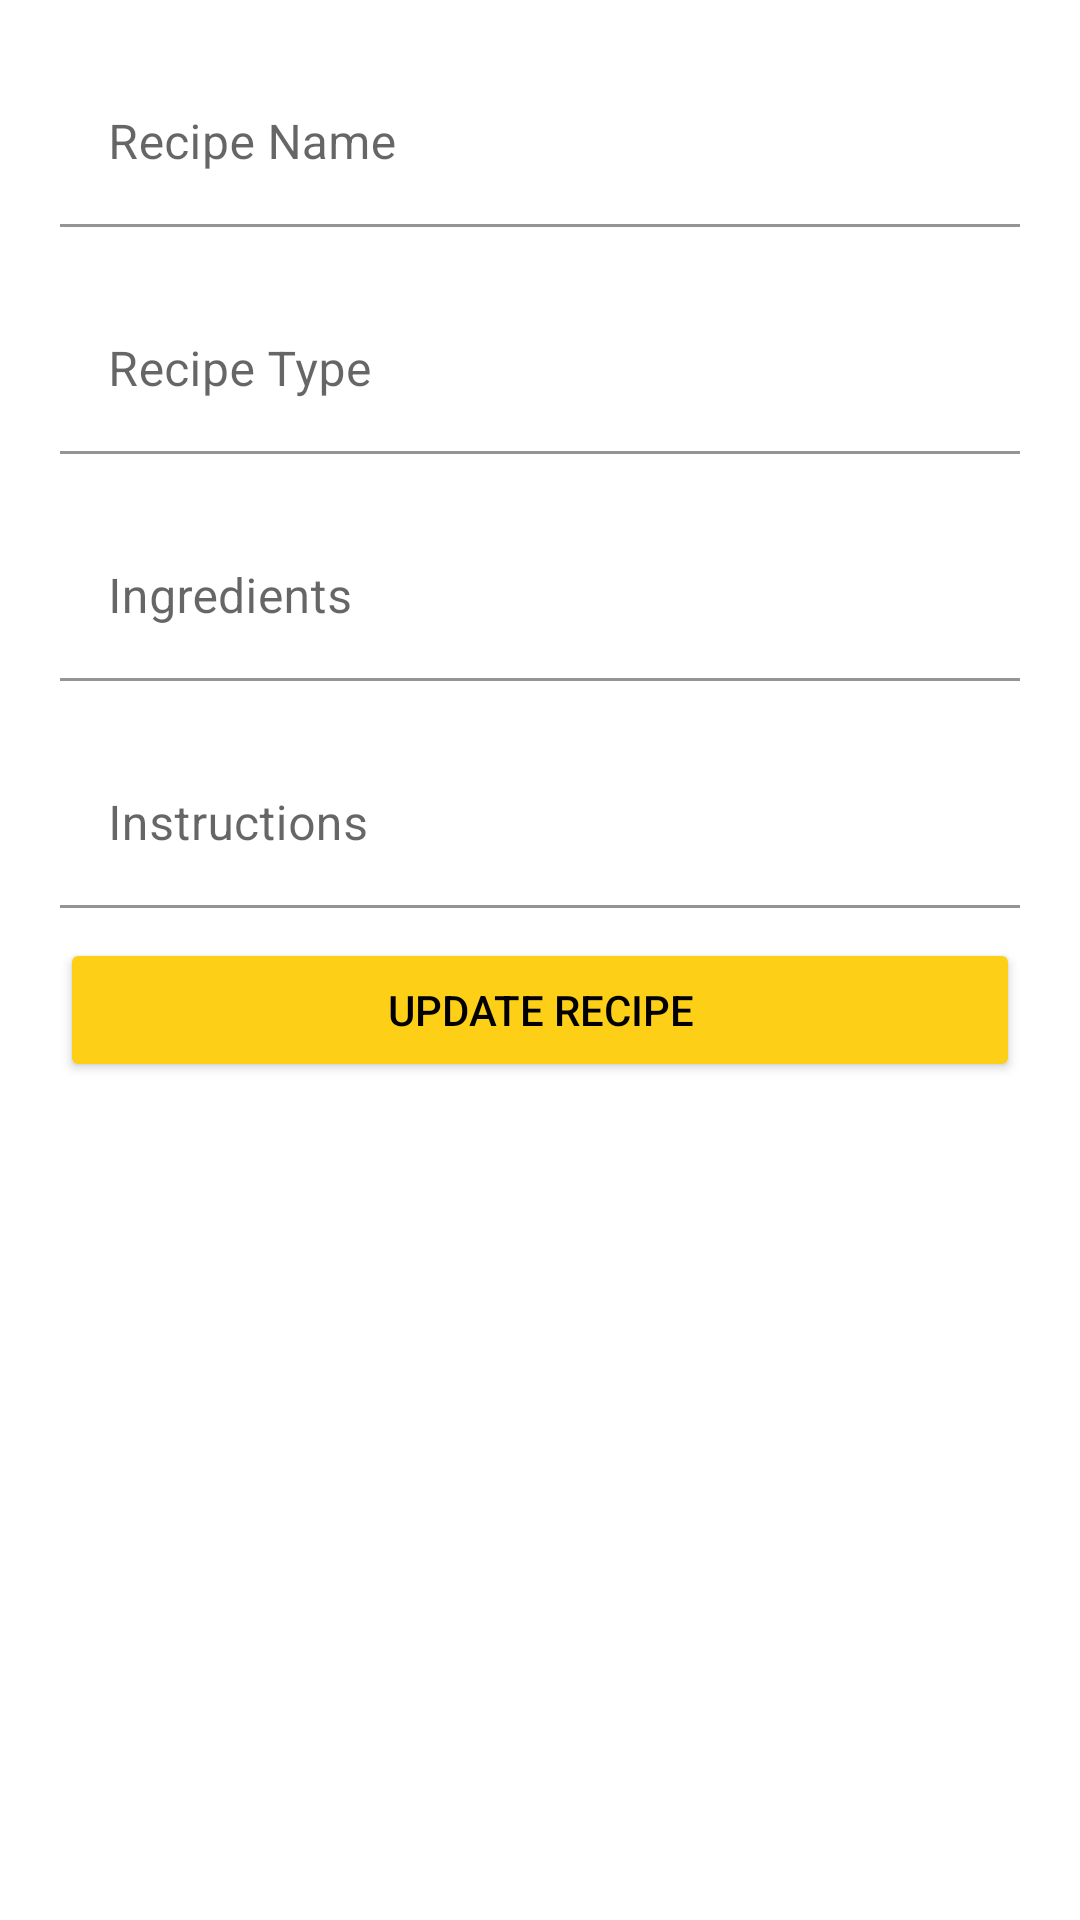

Here is an Android app screen rendered from its layout file. Give the layout XML and the strings, colors and styles it references.
<!-- AndroidManifest.xml: application theme Theme.Fourtituderecipeapp -->
<!-- res/layout/activity_edit_recipe.xml -->
<?xml version="1.0" encoding="utf-8"?>
<ScrollView xmlns:android="http://schemas.android.com/apk/res/android"
    xmlns:app="http://schemas.android.com/apk/res-auto"
    xmlns:tools="http://schemas.android.com/tools"
    android:layout_width="match_parent"
    android:layout_height="match_parent"
    android:layout_marginLeft="20dp"
    android:layout_marginRight="20dp"
    tools:context=".activities.AddRecipe">

    <LinearLayout
        android:layout_width="match_parent"
        android:layout_height="match_parent"
        android:orientation="vertical"
        android:layout_marginLeft="20dp"
        android:layout_marginRight="20dp">

        <ImageView
            android:id="@+id/ivRecipeImage"
            android:layout_width="wrap_content"
            android:layout_height="wrap_content"
            android:adjustViewBounds="true"
            android:src="@drawable/nasi_ayam" />

        <com.google.android.material.textfield.TextInputLayout
            android:layout_width="match_parent"
            android:layout_height="match_parent"
            app:boxBackgroundColor="@android:color/transparent"
            android:background="@android:color/transparent"
            android:layout_marginTop="20dp">

            <com.google.android.material.textfield.TextInputEditText
                android:id="@+id/etName"
                android:layout_width="match_parent"
                android:layout_height="match_parent"
                android:hint="Recipe Name"/>

        </com.google.android.material.textfield.TextInputLayout>


        <com.google.android.material.textfield.TextInputLayout
            android:layout_width="match_parent"
            android:layout_height="match_parent"
            app:boxBackgroundColor="@android:color/transparent"
            android:background="@android:color/transparent"
            android:layout_marginTop="20dp">

            <com.google.android.material.textfield.TextInputEditText
                android:id="@+id/etType"
                android:layout_width="match_parent"
                android:layout_height="match_parent"
                android:hint="Recipe Type"/>

        </com.google.android.material.textfield.TextInputLayout>

        <com.google.android.material.textfield.TextInputLayout
            android:layout_width="match_parent"
            android:layout_height="match_parent"
            app:boxBackgroundColor="@android:color/transparent"
            android:background="@android:color/transparent"
            android:layout_marginTop="20dp">

            <com.google.android.material.textfield.TextInputEditText
                android:id="@+id/etIngredients"
                android:inputType="text|textMultiLine"
                android:layout_width="match_parent"
                android:layout_height="match_parent"
                android:hint="Ingredients"/>

        </com.google.android.material.textfield.TextInputLayout>

        <com.google.android.material.textfield.TextInputLayout
            android:layout_width="match_parent"
            android:layout_height="match_parent"
            app:boxBackgroundColor="@android:color/transparent"
            android:background="@android:color/transparent"
            android:layout_marginTop="20dp">

            <com.google.android.material.textfield.TextInputEditText
                android:id="@+id/etInstructions"
                android:inputType="text|textMultiLine"
                android:layout_width="match_parent"
                android:layout_height="match_parent"
                android:hint="Instructions"/>

        </com.google.android.material.textfield.TextInputLayout>

        <Button
            android:id="@+id/btnUpdate"
            android:layout_width="match_parent"
            android:layout_height="wrap_content"
            android:layout_marginTop="10dp"
            android:backgroundTint="@color/yellow"
            android:textColor="@color/black"
            android:text="Update Recipe" />

    </LinearLayout>

</ScrollView>
<!-- resources referenced by this layout -->
<resources>
  <color name="black">#FF000000</color>
  <color name="yellow">#FDD017</color>
  <style name="Theme.Fourtituderecipeapp" parent="Theme.MaterialComponents.DayNight.DarkActionBar">
          
          <item name="colorPrimary">@color/red</item>
          <item name="colorOnPrimary">@color/white</item>
          <item name="colorOnSecondary">@color/black</item>
          
          <item name="android:statusBarColor" tools:targetApi="l">@color/red</item>
          
      </style>
  <color name="red">#B53737</color>
  <color name="white">#FFFFFFFF</color>
</resources>
